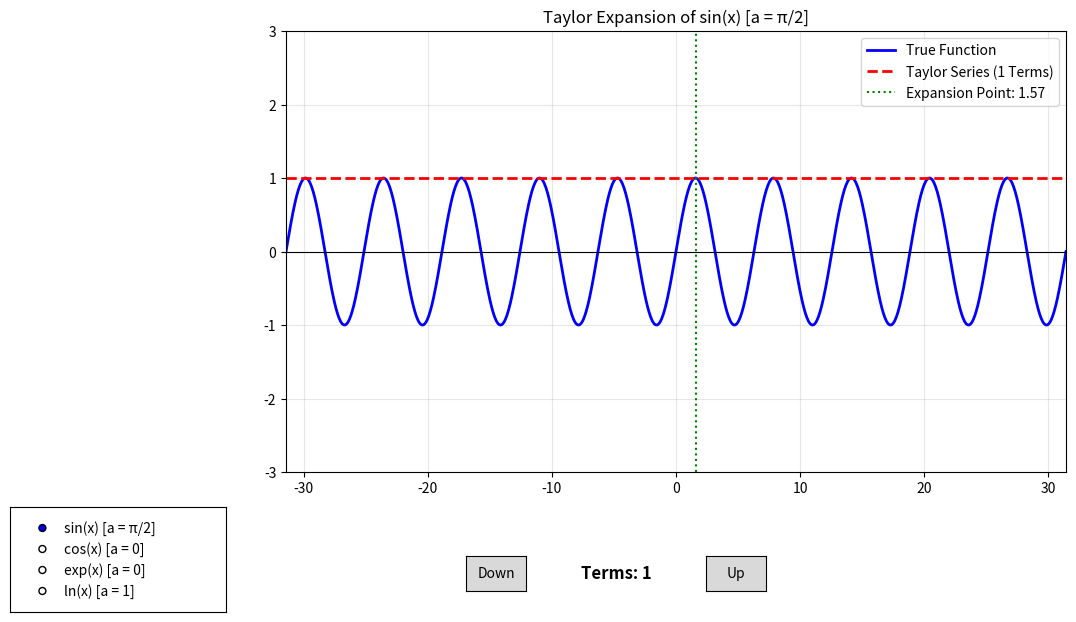

Python code for this plot:
import numpy as np
import matplotlib.pyplot as plt
from matplotlib.widgets import Button, RadioButtons
import sympy as sp
import math
import warnings

warnings.filterwarnings("ignore")

x_sym = sp.Symbol('x')
max_terms = 50

x_vals = np.linspace(-10 * np.pi, 10 * np.pi, 1000)

functions_dict = {
    'sin(x) [a = π/2]':  {'expr': sp.sin(x_sym),    'a': np.pi / 2, 'ylim': (-3, 3)},
    'cos(x) [a = 0]':    {'expr': sp.cos(x_sym),    'a': 0,         'ylim': (-3, 3)},
    'exp(x) [a = 0]':    {'expr': sp.exp(x_sym),    'a': 0,         'ylim': (-5, 20)},
    'ln(x) [a = 1]':     {'expr': sp.log(x_sym),    'a': 1,         'ylim': (-5, 5)}
}

for name, data in functions_dict.items():
    expr = data['expr']
    a_point = data['a']

    f_lambdified = sp.lambdify(x_sym, expr, "numpy")
    data['y_true'] = f_lambdified(x_vals)

    coefficients = []
    deriv_expr = expr
    for n in range(max_terms):
        val_at_a = deriv_expr.subs(x_sym, a_point).evalf()
        c_n = float(val_at_a / sp.factorial(n))
        coefficients.append(c_n)
        deriv_expr = sp.diff(deriv_expr, x_sym)
        
    data['coefficients'] = coefficients

active_func = list(functions_dict.keys())[0]  
active_terms = 1

def calculate_taylor_y(func_name, num_terms):
    data = functions_dict[func_name]
    a_point = data['a']
    coefficients = data['coefficients']
    
    y_taylor = np.zeros_like(x_vals)
    for n in range(num_terms):
        if coefficients[n] != 0:
            y_taylor += coefficients[n] * (x_vals - a_point)**n
    return y_taylor


fig, ax = plt.subplots(figsize=(12, 7))
plt.subplots_adjust(bottom=0.25, left=0.25)

initial_data = functions_dict[active_func]
l1, = ax.plot(x_vals, initial_data['y_true'], label='True Function', color='blue', linewidth=2)
l2, = ax.plot(x_vals, calculate_taylor_y(active_func, active_terms), 
              label=f'Taylor Series ({active_terms} Terms)', color='red', linestyle='--', linewidth=2)

ax.set_ylim(initial_data['ylim'])
ax.set_xlim(x_vals[0], x_vals[-1])
ax.axhline(0, color='black', linewidth=0.8)
vline = ax.axvline(initial_data['a'], color='green', linestyle=':', label=f"Expansion Point: {initial_data['a']:.2f}")
ax.legend(loc='upper right')
ax.grid(True, alpha=0.3)
title = ax.set_title(f"Taylor Expansion of {active_func}")

ax_radio = plt.axes([0.02, 0.05, 0.18, 0.15])
radio = RadioButtons(ax_radio, list(functions_dict.keys()))

ax_text = plt.axes([0.45, 0.08, 0.15, 0.05])
ax_text.axis('off')
text_terms = ax_text.text(0.5, 0.5, f"Terms: {active_terms}", fontsize=12, fontweight='bold', ha='center', va='center')

ax_down = plt.axes([0.40, 0.08, 0.05, 0.05])
btn_down = Button(ax_down, 'Down')

ax_up = plt.axes([0.60, 0.08, 0.05, 0.05])
btn_up = Button(ax_up, 'Up')

def update_plot():
    data = functions_dict[active_func]
    l1.set_ydata(data['y_true'])
    l2.set_ydata(calculate_taylor_y(active_func, active_terms))
    l2.set_label(f'Taylor Series ({active_terms} Terms)')

    ax.set_ylim(data['ylim'])
    vline.set_xdata([data['a'], data['a']])
    vline.set_label(f"Expansion Point: {data['a']:.2f}")
    
    ax.legend(loc='upper right')
    title.set_text(f"Taylor Expansion of {active_func}")
    text_terms.set_text(f"Terms: {active_terms}")
    
    fig.canvas.draw_idle()

def on_func_change(label):
    global active_func, active_terms
    active_func = label
    active_terms = 1 
    update_plot()

def on_up_click(event):
    global active_terms
    if active_terms < max_terms:
        active_terms += 1
        update_plot()

def on_down_click(event):
    global active_terms
    if active_terms > 1:
        active_terms -= 1
        update_plot()

radio.on_clicked(on_func_change)
btn_up.on_clicked(on_up_click)
btn_down.on_clicked(on_down_click)

plt.show()
